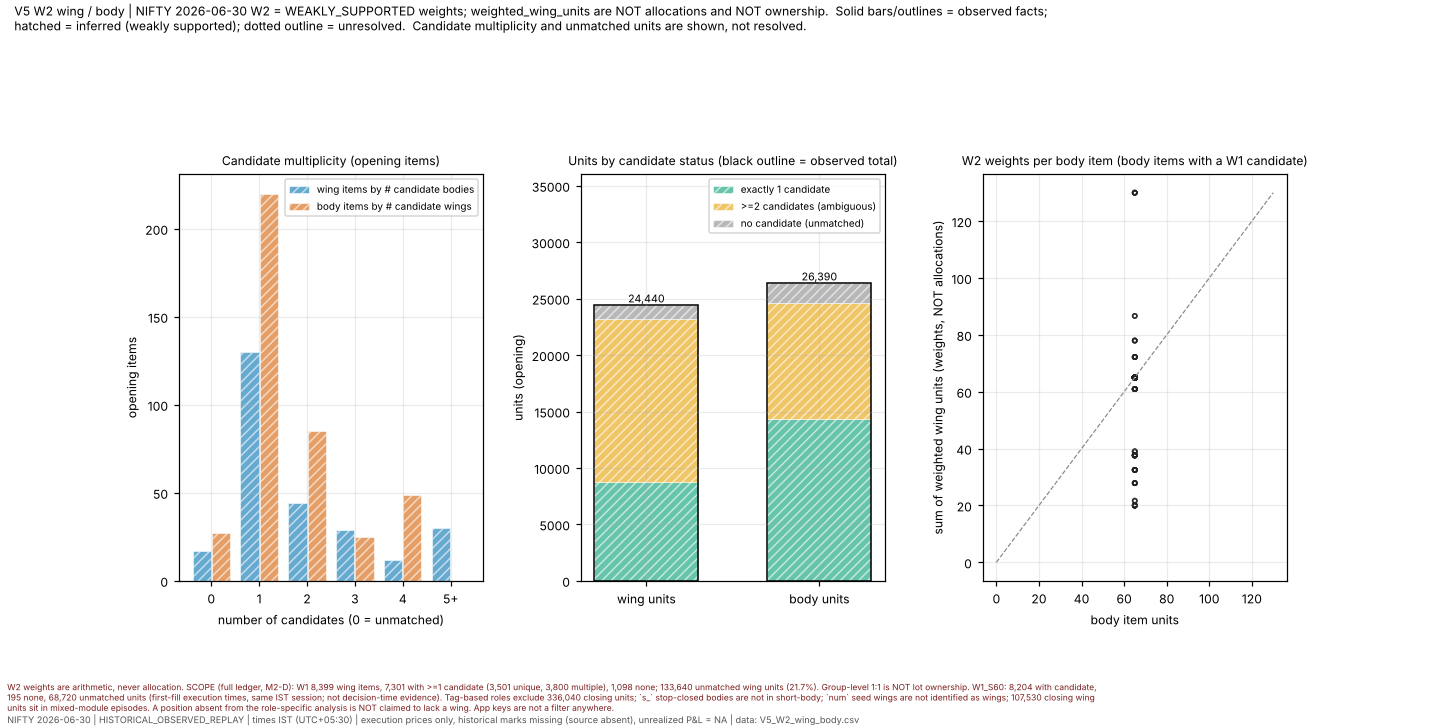

Data behind this chart, as committed beside it:
panel, category, value, unit, evidence_class
candidate_multiplicity, wing items with 0 candidate bodies, 17, items, WEAKLY_SUPPORTED (weights)
candidate_multiplicity, body items with 0 candidate wings, 27, items, WEAKLY_SUPPORTED (weights)
candidate_multiplicity, wing items with 1 candidate bodies, 130, items, WEAKLY_SUPPORTED (weights)
candidate_multiplicity, body items with 1 candidate wings, 220, items, WEAKLY_SUPPORTED (weights)
candidate_multiplicity, wing items with 2 candidate bodies, 44, items, WEAKLY_SUPPORTED (weights)
candidate_multiplicity, body items with 2 candidate wings, 85, items, WEAKLY_SUPPORTED (weights)
candidate_multiplicity, wing items with 3 candidate bodies, 29, items, WEAKLY_SUPPORTED (weights)
candidate_multiplicity, body items with 3 candidate wings, 25, items, WEAKLY_SUPPORTED (weights)
candidate_multiplicity, wing items with 4 candidate bodies, 12, items, WEAKLY_SUPPORTED (weights)
candidate_multiplicity, body items with 4 candidate wings, 49, items, WEAKLY_SUPPORTED (weights)
candidate_multiplicity, wing items with 5+ candidate bodies, 30, items, WEAKLY_SUPPORTED (weights)
candidate_multiplicity, body items with 5+ candidate wings, 0, items, WEAKLY_SUPPORTED (weights)
units, wing units: exactly 1 candidate, 8775, units, WEAKLY_SUPPORTED (weights)
units, wing units: >=2 candidates (ambiguous), 14430, units, WEAKLY_SUPPORTED (weights)
units, wing units: no candidate (unmatched), 1235, units, WEAKLY_SUPPORTED (weights)
units, wing units: observed total, 24440, units, OBSERVED
units, body units: exactly 1 candidate, 14300, units, WEAKLY_SUPPORTED (weights)
units, body units: >=2 candidates (ambiguous), 10335, units, WEAKLY_SUPPORTED (weights)
units, body units: no candidate (unmatched), 1755, units, WEAKLY_SUPPORTED (weights)
units, body units: observed total, 26390, units, OBSERVED
w2_body_vs_weighted_units, WBI:OPENING:BODY:10758447:NIFTY|2026-06-…, 65, body_units=65, WEAKLY_SUPPORTED (weights)
w2_body_vs_weighted_units, WBI:OPENING:BODY:10758513:NIFTY|2026-06-…, 65, body_units=65, WEAKLY_SUPPORTED (weights)
w2_body_vs_weighted_units, WBI:OPENING:BODY:10758555:NIFTY|2026-06-…, 65, body_units=65, WEAKLY_SUPPORTED (weights)
w2_body_vs_weighted_units, WBI:OPENING:BODY:10758587:NIFTY|2026-06-…, 65, body_units=65, WEAKLY_SUPPORTED (weights)
w2_body_vs_weighted_units, WBI:OPENING:BODY:10758621:NIFTY|2026-06-…, 65, body_units=65, WEAKLY_SUPPORTED (weights)
w2_body_vs_weighted_units, WBI:OPENING:BODY:10758654:NIFTY|2026-06-…, 65, body_units=65, WEAKLY_SUPPORTED (weights)
w2_body_vs_weighted_units, WBI:OPENING:BODY:10758699:NIFTY|2026-06-…, 65, body_units=65, WEAKLY_SUPPORTED (weights)
w2_body_vs_weighted_units, WBI:OPENING:BODY:10758783:NIFTY|2026-06-…, 65, body_units=65, WEAKLY_SUPPORTED (weights)
w2_body_vs_weighted_units, WBI:OPENING:BODY:10758831:NIFTY|2026-06-…, 65, body_units=65, WEAKLY_SUPPORTED (weights)
w2_body_vs_weighted_units, WBI:OPENING:BODY:10758868:NIFTY|2026-06-…, 65, body_units=65, WEAKLY_SUPPORTED (weights)
w2_body_vs_weighted_units, WBI:OPENING:BODY:10758921:NIFTY|2026-06-…, 65, body_units=65, WEAKLY_SUPPORTED (weights)
w2_body_vs_weighted_units, WBI:OPENING:BODY:10759275:NIFTY|2026-06-…, 65, body_units=65, WEAKLY_SUPPORTED (weights)
w2_body_vs_weighted_units, WBI:OPENING:BODY:10759322:NIFTY|2026-06-…, 65, body_units=65, WEAKLY_SUPPORTED (weights)
w2_body_vs_weighted_units, WBI:OPENING:BODY:10759367:NIFTY|2026-06-…, 65, body_units=65, WEAKLY_SUPPORTED (weights)
w2_body_vs_weighted_units, WBI:OPENING:BODY:10759410:NIFTY|2026-06-…, 65, body_units=65, WEAKLY_SUPPORTED (weights)
w2_body_vs_weighted_units, WBI:OPENING:BODY:10759458:NIFTY|2026-06-…, 65, body_units=65, WEAKLY_SUPPORTED (weights)
w2_body_vs_weighted_units, WBI:OPENING:BODY:10759502:NIFTY|2026-06-…, 65, body_units=65, WEAKLY_SUPPORTED (weights)
w2_body_vs_weighted_units, WBI:OPENING:BODY:10759539:NIFTY|2026-06-…, 65, body_units=65, WEAKLY_SUPPORTED (weights)
w2_body_vs_weighted_units, WBI:OPENING:BODY:10759574:NIFTY|2026-06-…, 65, body_units=65, WEAKLY_SUPPORTED (weights)
w2_body_vs_weighted_units, WBI:OPENING:BODY:10759732:NIFTY|2026-06-…, 65, body_units=65, WEAKLY_SUPPORTED (weights)
w2_body_vs_weighted_units, WBI:OPENING:BODY:10759832:NIFTY|2026-06-…, 65, body_units=65, WEAKLY_SUPPORTED (weights)
w2_body_vs_weighted_units, WBI:OPENING:BODY:10759791:NIFTY|2026-06-…, 65, body_units=65, WEAKLY_SUPPORTED (weights)
w2_body_vs_weighted_units, WBI:OPENING:BODY:10759899:NIFTY|2026-06-…, 65, body_units=65, WEAKLY_SUPPORTED (weights)
w2_body_vs_weighted_units, WBI:OPENING:BODY:10759928:NIFTY|2026-06-…, 65, body_units=65, WEAKLY_SUPPORTED (weights)
w2_body_vs_weighted_units, WBI:OPENING:BODY:10759983:NIFTY|2026-06-…, 65, body_units=65, WEAKLY_SUPPORTED (weights)
w2_body_vs_weighted_units, WBI:OPENING:BODY:10759999:NIFTY|2026-06-…, 65, body_units=65, WEAKLY_SUPPORTED (weights)
w2_body_vs_weighted_units, WBI:OPENING:BODY:10760090:NIFTY|2026-06-…, 65, body_units=65, WEAKLY_SUPPORTED (weights)
w2_body_vs_weighted_units, WBI:OPENING:BODY:10760115:NIFTY|2026-06-…, 65, body_units=65, WEAKLY_SUPPORTED (weights)
w2_body_vs_weighted_units, WBI:OPENING:BODY:10760306:NIFTY|2026-06-…, 65, body_units=65, WEAKLY_SUPPORTED (weights)
w2_body_vs_weighted_units, WBI:OPENING:BODY:10760353:NIFTY|2026-06-…, 65, body_units=65, WEAKLY_SUPPORTED (weights)
w2_body_vs_weighted_units, WBI:OPENING:BODY:10760387:NIFTY|2026-06-…, 65, body_units=65, WEAKLY_SUPPORTED (weights)
w2_body_vs_weighted_units, WBI:OPENING:BODY:10760423:NIFTY|2026-06-…, 65, body_units=65, WEAKLY_SUPPORTED (weights)
w2_body_vs_weighted_units, WBI:OPENING:BODY:10760479:NIFTY|2026-06-…, 65, body_units=65, WEAKLY_SUPPORTED (weights)
w2_body_vs_weighted_units, WBI:OPENING:BODY:10760525:NIFTY|2026-06-…, 65, body_units=65, WEAKLY_SUPPORTED (weights)
w2_body_vs_weighted_units, WBI:OPENING:BODY:10760593:NIFTY|2026-06-…, 65, body_units=65, WEAKLY_SUPPORTED (weights)
w2_body_vs_weighted_units, WBI:OPENING:BODY:10760631:NIFTY|2026-06-…, 65, body_units=65, WEAKLY_SUPPORTED (weights)
w2_body_vs_weighted_units, WBI:OPENING:BODY:10760677:NIFTY|2026-06-…, 65, body_units=65, WEAKLY_SUPPORTED (weights)
w2_body_vs_weighted_units, WBI:OPENING:BODY:10760709:NIFTY|2026-06-…, 65, body_units=65, WEAKLY_SUPPORTED (weights)
w2_body_vs_weighted_units, WBI:OPENING:BODY:10760756:NIFTY|2026-06-…, 65, body_units=65, WEAKLY_SUPPORTED (weights)
w2_body_vs_weighted_units, WBI:OPENING:BODY:10760910:NIFTY|2026-06-…, 65, body_units=65, WEAKLY_SUPPORTED (weights)
... 339 more rows
